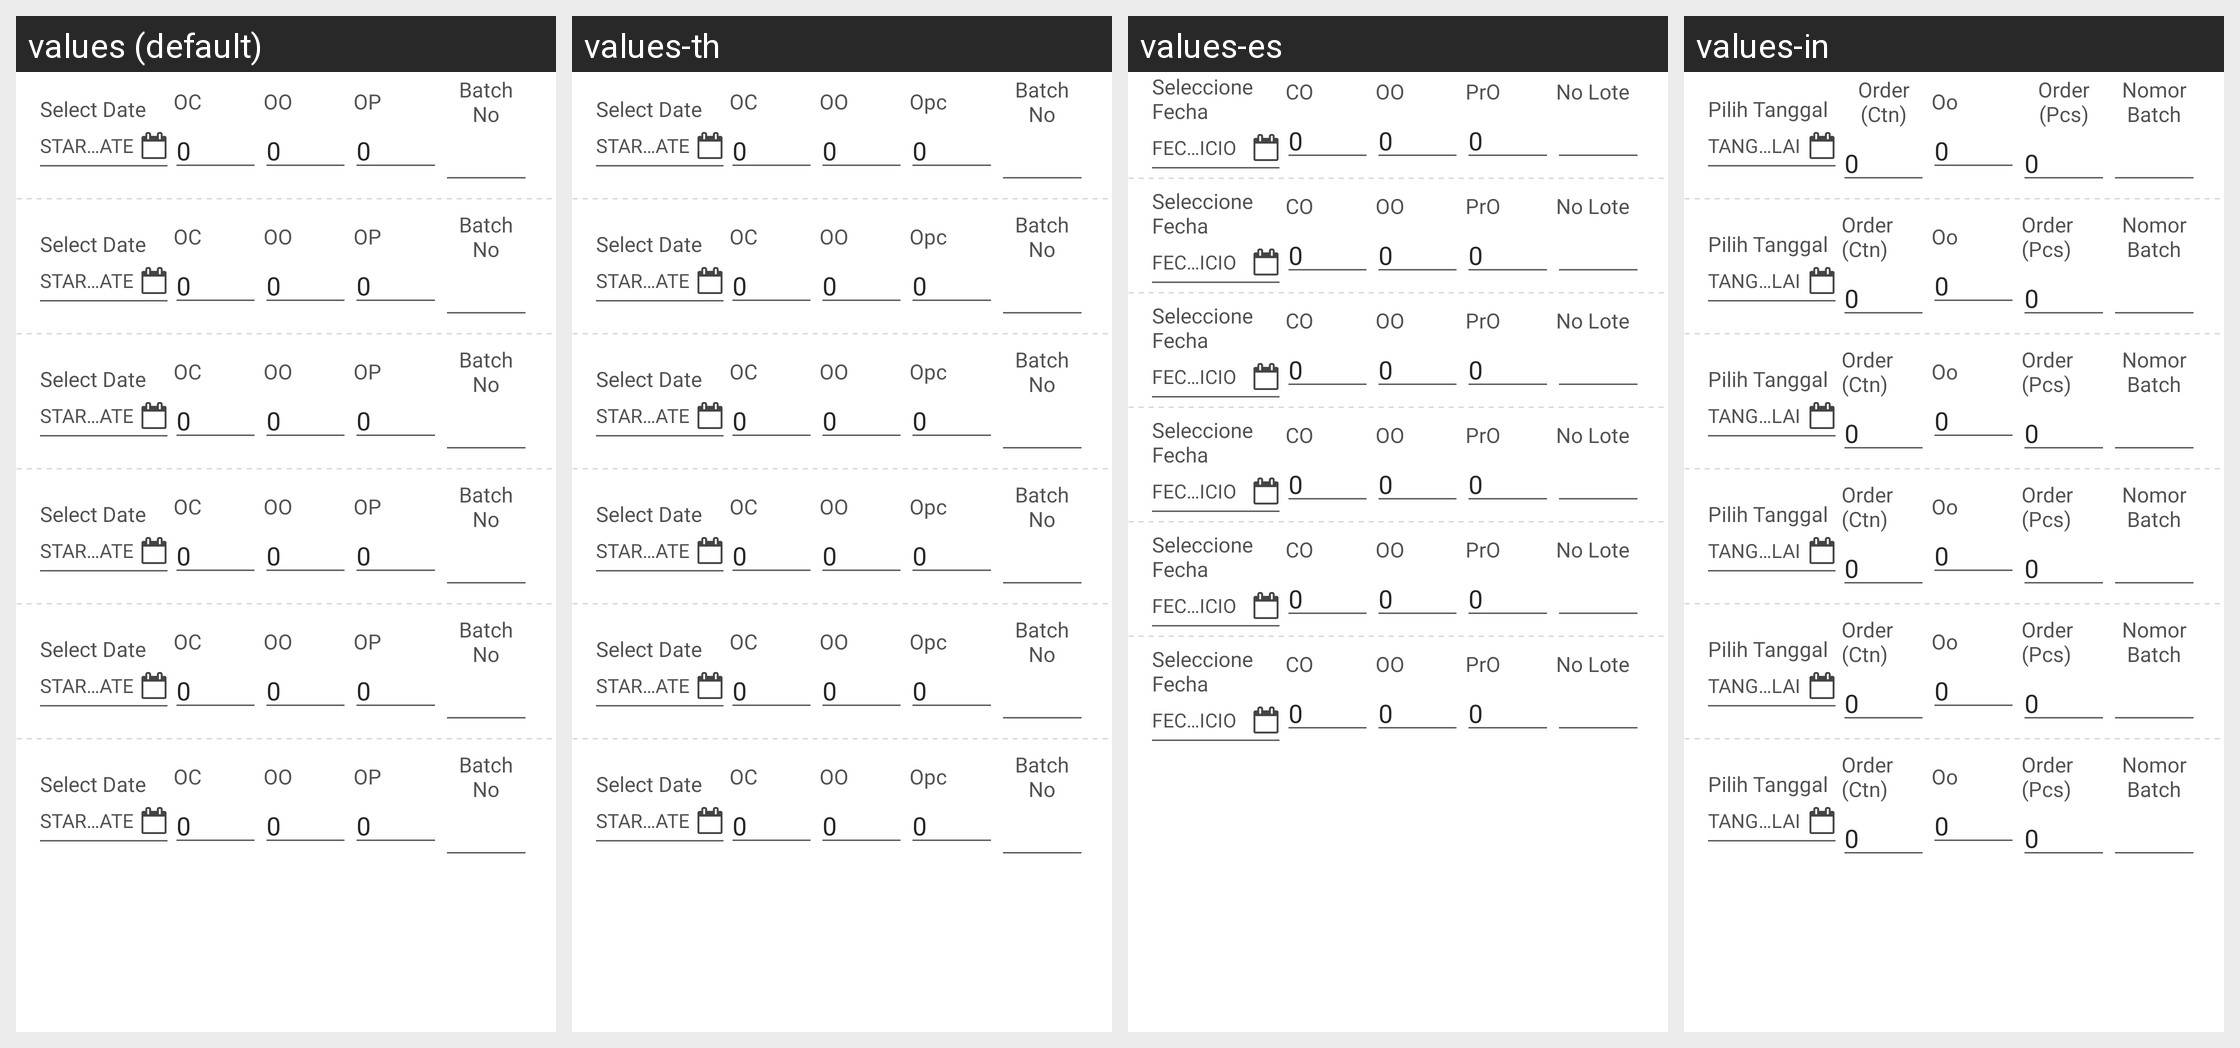

Translations of the strings shown on this Android screen, per locale in the grid:
Android screen res/layout/dialog_enter_expiry.xml rendered under 4 locales, left to right: values (default), values-th, values-es, values-in. Device: Nexus 5 (rendered at 1080×1920; each locale shown at half size, 540×960, under a caption strip naming it); theme MVPTheme.Blue.
Other locales in the repository, not shown: values-ar, values-fr, values-lo, values-tr, values-vi, values-zh.
Strings drawn on this screen, with the default value and each locale's value (text and hints the layout hard-codes, and strings that could not be matched under every locale, appear in the picture but are not listed):

select_date
  values: Select Date
  values-th: Select Date
  values-es: Seleccione Fecha
  values-in: Pilih Tanggal

startdate
  values: Start Date
  values-th: Start Date
  values-es: Fecha de Inicio
  values-in: Tanggal Mulai

item_case
  values: OC
  values-th: OC
  values-es: CO
  values-in: Order (Ctn)

zero
  values: 0
  values-th: 0  [not translated; the default value is used]
  values-es: 0  [not translated; the default value is used]
  values-in: 0  [not translated; the default value is used]

item_outer
  values: OO
  values-th: OO
  values-es: OO
  values-in: Oo

item_piece
  values: OP
  values-th: Opc
  values-es: PrO
  values-in: Order (Pcs)

batch_no
  values: Batch No
  values-th: Batch No
  values-es: No Lote
  values-in: Nomor Batch
